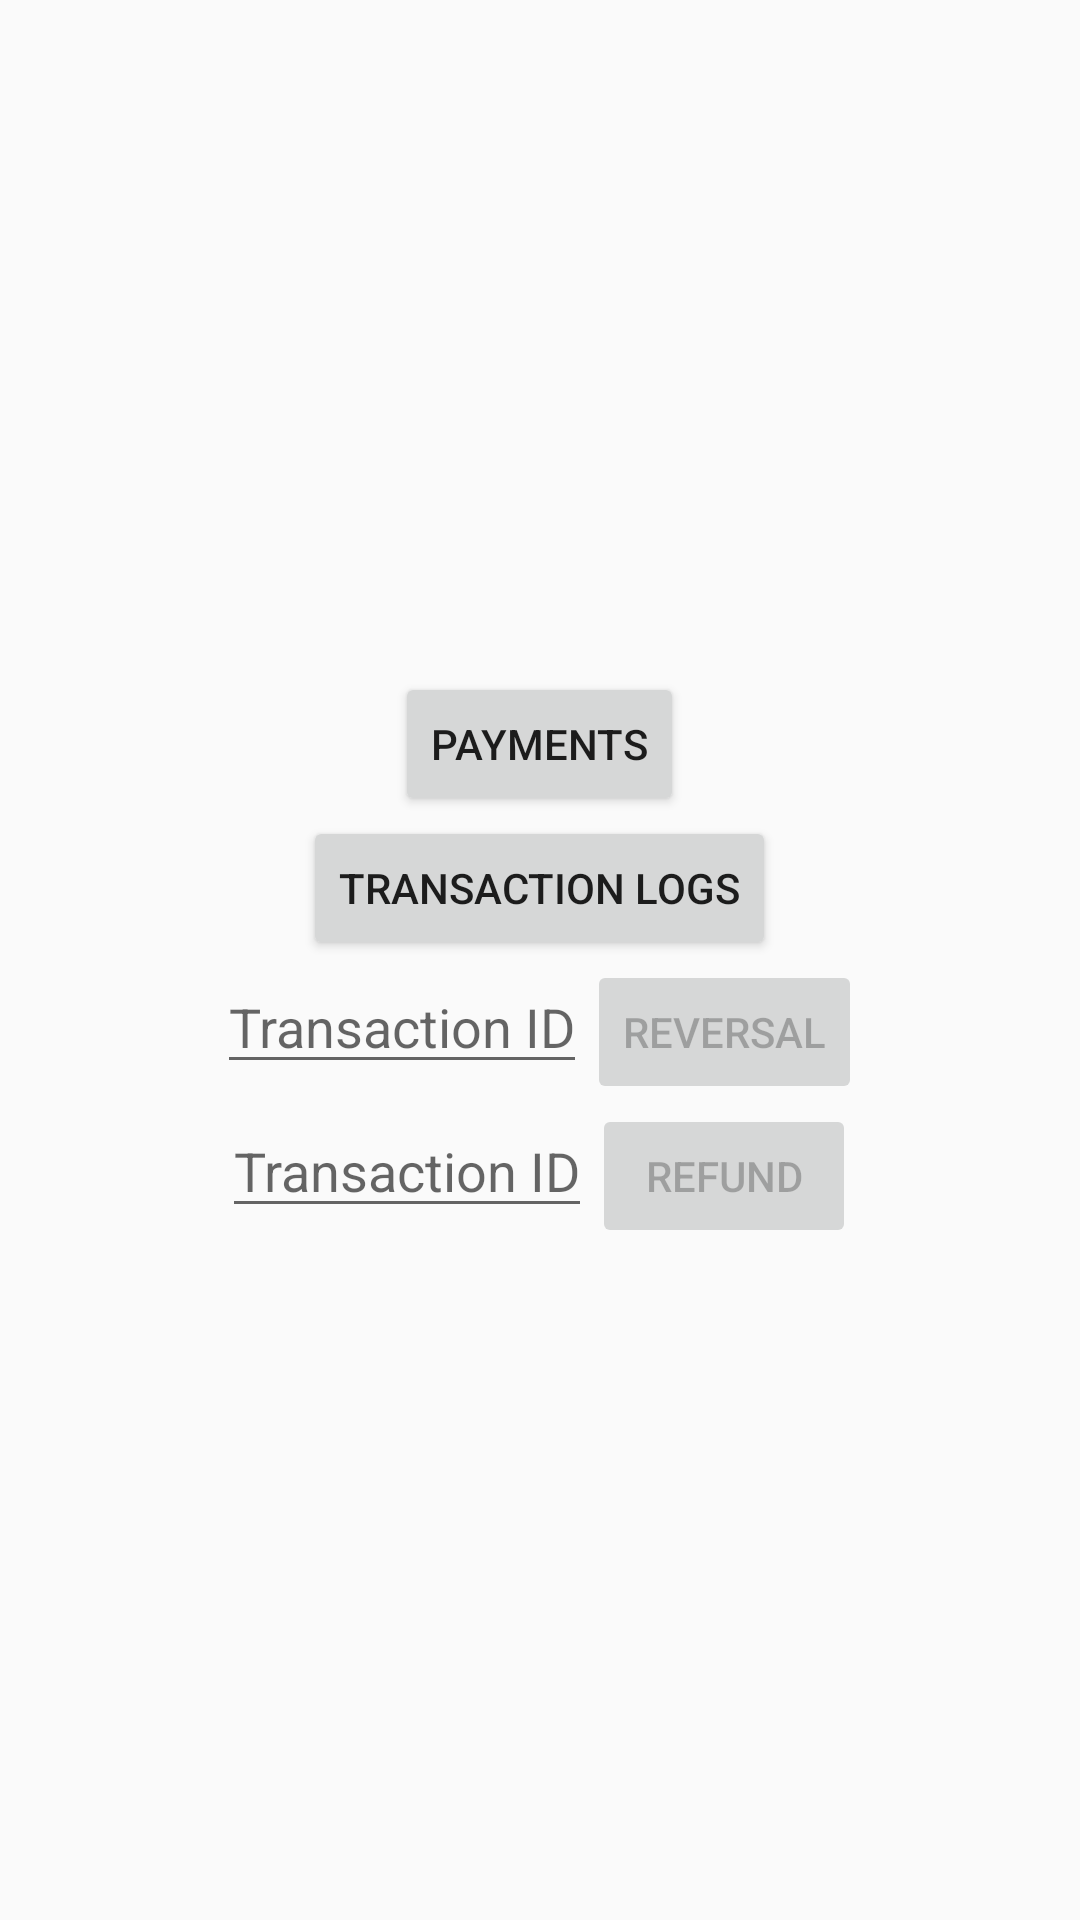

The Android layout XML behind this screen, and the referenced resources:
<!-- AndroidManifest.xml: application theme AppDemoTheme -->
<!-- res/layout/activity_main.xml -->
<?xml version="1.0" encoding="utf-8"?>
<RelativeLayout xmlns:android="http://schemas.android.com/apk/res/android"
    android:layout_width="match_parent"
    android:layout_height="match_parent">

    <LinearLayout
        android:layout_width="wrap_content"
        android:layout_height="wrap_content"
        android:layout_centerInParent="true"
        android:gravity="center_horizontal"
        android:orientation="vertical">

        <Button
            android:id="@+id/btnPayments"
            android:layout_width="wrap_content"
            android:layout_height="wrap_content"
            android:text="@string/button_payments_text" />

        <Button
            android:id="@+id/btnTransactionLogs"
            android:layout_width="wrap_content"
            android:layout_height="wrap_content"
            android:text="@string/button_transaction_logs_text" />

        <LinearLayout
            android:layout_width="wrap_content"
            android:layout_height="wrap_content"
            android:orientation="horizontal">

            <EditText
                android:id="@+id/etReversalTransactionId"
                android:layout_width="wrap_content"
                android:layout_height="wrap_content"
                android:hint="@string/entry_hint_transaction_id"
                android:inputType="number" />

            <Button
                android:id="@+id/btnReversal"
                android:layout_width="wrap_content"
                android:layout_height="wrap_content"
                android:enabled="false"
                android:text="@string/button_open_transaction_log_for_reversal" />
        </LinearLayout>

        <LinearLayout
            android:layout_width="wrap_content"
            android:layout_height="wrap_content"
            android:orientation="horizontal">

            <EditText
                android:id="@+id/etRefundTransactionId"
                android:layout_width="wrap_content"
                android:layout_height="wrap_content"
                android:hint="@string/entry_hint_transaction_id"
                android:inputType="number" />

            <Button
                android:id="@+id/btnRefund"
                android:layout_width="wrap_content"
                android:layout_height="wrap_content"
                android:enabled="false"
                android:text="@string/button_open_transaction_log_for_refund" />
        </LinearLayout>
    </LinearLayout>
</RelativeLayout>
<!-- resources referenced by this layout -->
<resources>
  <string name="button_open_transaction_log_for_refund">Refund</string>
  <string name="button_open_transaction_log_for_reversal">Reversal</string>
  <string name="button_payments_text">Payments</string>
  <string name="button_transaction_logs_text">Transaction Logs</string>
  <string name="entry_hint_transaction_id">Transaction ID</string>
  <style name="AppDemoTheme" parent="Theme.AppCompat.Light.DarkActionBar">
          
          <item name="colorPrimary">@color/colorPrimary</item>
          <item name="colorPrimaryDark">@color/colorPrimaryDark</item>
          <item name="colorAccent">@color/colorAccent</item>
      </style>
  <color name="colorPrimary">#3F51B5</color>
  <color name="colorPrimaryDark">#303F9F</color>
  <color name="colorAccent">#00a79d</color>
</resources>
